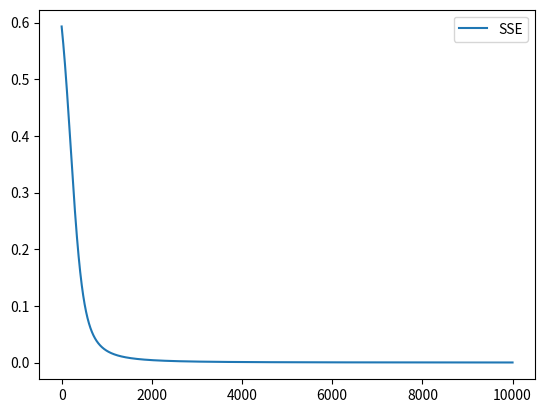

Source code (Python):
import matplotlib.pyplot as plt
import numpy as np
import pandas as pd

# https://www.anotsorandomwalk.com/backpropagation-example-with-numbers-step-by-step/

numInter = 10000

# Init variables
w1 = 0.1
w2 = 0.2
w3 = 0.3
w4 = 0.4
w5 = 0.5
w6 = 0.6
w7 = 0.7
w8 = 0.8
w9 = 0.9
w10 = 0.1
wList = [w1, w2, w3, w4, w5, w6, w7, w8, w9, w10]

b1 = 0.5
b2 = 0.5
bList = [b1, b2]

# input & target values
x1 = 1
x2 = 4
x3 = 5
xList = [x1, x2, x3]

t1 = 0.1
t2 = 0.05
tList = [t1, t2]

# learning rate
alpha = 0.01


def sigmoid(x):
    return np.divide(1, (1 + np.exp(-x)))


def forwardProp(xList, wList, bList):
    zh1 = wList[0] * xList[0] + wList[2] * xList[1] + wList[4] * xList[2] + bList[0]
    zh2 = wList[1] * xList[0] + wList[3] * xList[1] + wList[5] * xList[2] + bList[0]
    h1 = sigmoid(zh1)
    h2 = sigmoid(zh2)

    zo1 = wList[6] * h1 + wList[8] * h2 + bList[1]
    zo2 = wList[7] * h1 + wList[9] * h2 + bList[1]
    o1 = sigmoid(zo1)
    o2 = sigmoid(zo2)

    return h1, h2, o1, o2


def error(oList, tList):
    return 0.5 * (np.power(oList[0] - tList[0], 2) + np.power(oList[1] - tList[1], 2))


errList = []
for i in range(numInter):
    # forward propagation
    h1, h2, o1, o2 = forwardProp(xList, wList, bList)

    # compute error
    sse = error([o1, o2], tList)
    errList.append(sse)

    print('Running ' + str(i + 1) + ' of ' + str(numInter))
    print('o1: ' + str(o1))
    print('t1: ' + str(t1))
    print('o2: ' + str(o2))
    print('t2: ' + str(t2))
    print('error: ' + str(sse))
    print('')

    # Error derivative caculations
    # compute dE_dw7
    dE_do1 = o1 - t1
    do1_dzo1 = o1 * (1 - o1)
    dzo1_dw7 = h1
    dE_dw7 = dE_do1 * do1_dzo1 * dzo1_dw7

    # compute dE_dw8
    dE_do2 = o2 - t2
    do2_dzo2 = o2 * (1 - o2)
    dzo2_dw8 = h1
    dE_dw8 = dE_do2 * do2_dzo2 * dzo2_dw8

    # compute dE_dw9
    dzo1_dw9 = h2
    dE_dw9 = dE_do1 * do1_dzo1 * dzo1_dw9

    # compute dE_dw10
    dzo2_dw10 = h2
    dE_dw10 = dE_do2 * do2_dzo2 * dzo2_dw10

    # compute dE_db2
    dzo1_db2 = 1
    dzo2_db2 = 1
    dE_db2 = dE_do1 * do1_dzo1 * dzo1_db2 + dE_do2 * do2_dzo2 * dzo2_db2

    # compute dE_dh1 first
    dzo1_dh1 = w7
    dzo2_dh1 = w8
    dE_dh1 = dE_do1 * do1_dzo1 * dzo1_dh1 + dE_do2 * do2_dzo2 * dzo2_dh1

    # compute dE_dw1
    dh1_dzh1 = h1 * (1 - h1)
    dzh1_dw1 = x1
    dE_dw1 = dE_dh1 * dh1_dzh1 * dzh1_dw1

    # compute dE_dw3
    dzh1_dw3 = x2
    dE_dw3 = dE_dh1 * dh1_dzh1 * dzh1_dw3

    # compute dE_dw5
    dzh1_dw5 = x3
    dE_dw5 = dE_dh1 * dh1_dzh1 * dzh1_dw5

    # compute dE_dh2 first
    dzo1_dh2 = w9
    dzo2_dh2 = w10
    dE_dh2 = dE_do1 * do1_dzo1 * dzo1_dh2 + dE_do2 * do2_dzo2 * dzo2_dh2

    # compute dE_dw2
    dh2_dzh2 = h2 * (1 - h2)
    dzh2_dw2 = x1
    dE_dw2 = dE_dh2 * dh2_dzh2 * dzh2_dw2

    # compute dE_dw4
    dzh2_dw4 = x2
    dE_dw4 = dE_dh2 * dh2_dzh2 * dzh2_dw4

    # compute dE_dw6
    dzh2_dw6 = x3
    dE_dw6 = dE_dh2 * dh2_dzh2 * dzh2_dw6

    # compute dE_db1
    dzh1_db1 = 1
    dzh2_db1 = 1
    term1 = dE_do1 * do1_dzo1 * dzo1_dh1 * dh1_dzh1 * dzh1_db1
    term2 = dE_do2 * do2_dzo2 * dzo2_dh2 * dh2_dzh2 * dzh2_db1
    dE_db1 = term1 + term2

    # Update all parameters
    w1 = w1 - alpha * dE_dw1
    w2 = w2 - alpha * dE_dw2
    w3 = w3 - alpha * dE_dw3
    w4 = w4 - alpha * dE_dw4
    w5 = w5 - alpha * dE_dw5
    w6 = w6 - alpha * dE_dw6
    w7 = w7 - alpha * dE_dw7
    w8 = w8 - alpha * dE_dw8
    w9 = w9 - alpha * dE_dw9
    w10 = w10 - alpha * dE_dw10
    b1 = b1 - alpha * dE_db1
    b2 = b2 - alpha * dE_db2
    wList = [w1, w2, w3, w4, w5, w6, w7, w8, w9, w10]
    bList = [b1, b2]

pd.DataFrame(errList, columns=['SSE']).plot()
plt.show()